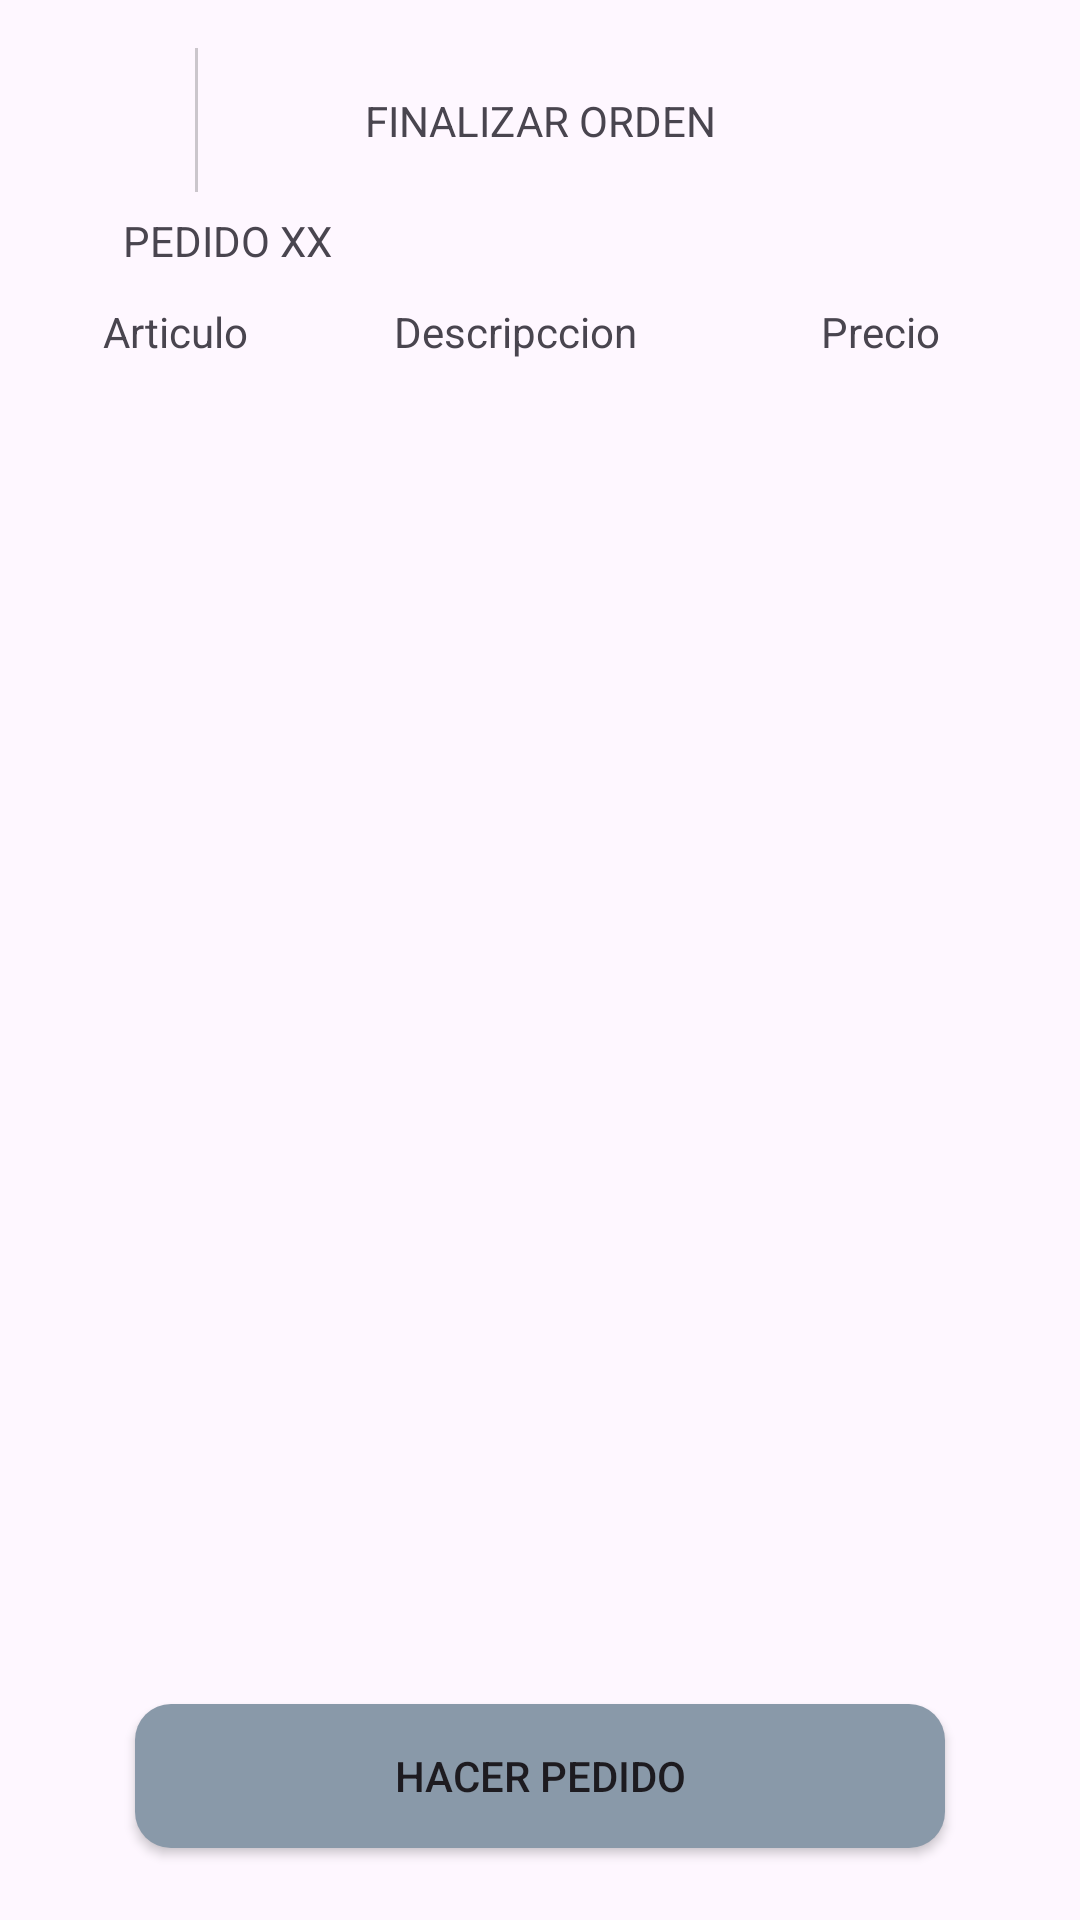

Write the Android layout XML for this screen, with the resource values it uses.
<!-- AndroidManifest.xml: application theme Theme.Kofi -->
<!-- res/layout/activity_finalizar_orden.xml -->
<?xml version="1.0" encoding="utf-8"?>
<androidx.constraintlayout.widget.ConstraintLayout xmlns:android="http://schemas.android.com/apk/res/android"
    xmlns:app="http://schemas.android.com/apk/res-auto"
    xmlns:tools="http://schemas.android.com/tools"
    android:id="@+id/main"
    android:layout_width="match_parent"
    android:layout_height="match_parent"
    tools:context=".FinalizarOrdenActivity">

    

    <androidx.constraintlayout.widget.Guideline
        android:id="@+id/topGuia"
        android:layout_width="match_parent"
        android:layout_height="0dp"
        android:orientation="horizontal"
        app:layout_constraintGuide_percent="0.025" />

    <androidx.constraintlayout.widget.Guideline
        android:id="@+id/endGuia"
        android:layout_width="match_parent"
        android:layout_height="0dp"
        android:orientation="vertical"
        app:layout_constraintGuide_percent="0.950" />

    <androidx.constraintlayout.widget.Guideline
        android:id="@+id/bottomGuia"
        android:layout_width="match_parent"
        android:layout_height="0dp"
        android:orientation="horizontal"
        app:layout_constraintGuide_percent="0.975" />

    <androidx.constraintlayout.widget.Guideline
        android:id="@+id/startGuia"
        android:layout_width="match_parent"
        android:layout_height="0dp"
        android:orientation="vertical"
        app:layout_constraintGuide_percent="0.050" />


    

    <androidx.constraintlayout.widget.Guideline
        android:id="@+id/tituloGuia"
        android:layout_width="match_parent"
        android:layout_height="0dp"
        android:orientation="horizontal"
        app:layout_constraintGuide_percent="0.10" />

    <androidx.constraintlayout.widget.Guideline
        android:id="@+id/articulosGuiaTop"
        android:layout_width="match_parent"
        android:layout_height="0dp"
        android:orientation="horizontal"
        app:layout_constraintGuide_percent="0.15" />

    <androidx.constraintlayout.widget.Guideline
        android:id="@+id/botonBajoGuia"
        android:layout_width="match_parent"
        android:layout_height="0dp"
        android:orientation="horizontal"
        app:layout_constraintGuide_percent="0.875" />

    <androidx.constraintlayout.widget.Guideline
        android:id="@+id/articulosGuiaBottom"
        android:layout_width="match_parent"
        android:layout_height="0dp"
        android:orientation="horizontal"
        app:layout_constraintGuide_percent="0.6" />


    

    <TextView
        android:id="@+id/tituloFinalizarOrden"
        android:layout_width="wrap_content"
        android:layout_height="wrap_content"
        app:layout_constraintTop_toTopOf="@+id/topGuia"
        app:layout_constraintEnd_toEndOf="@+id/endGuia"
        app:layout_constraintBottom_toBottomOf="@+id/tituloGuia"
        app:layout_constraintStart_toStartOf="@+id/startGuia"
        android:gravity="center"
        android:text="FINALIZAR ORDEN" />

    <TextView
        android:id="@+id/tituloPedido"
        android:layout_width="wrap_content"
        android:layout_height="wrap_content"
        app:layout_constraintTop_toTopOf="@+id/tituloGuia"
        app:layout_constraintBottom_toBottomOf="@+id/articulosGuiaTop"
        app:layout_constraintStart_toStartOf="@+id/startGuia"
        android:gravity="start|center"
        android:layout_marginStart="23dp"
        android:text="PEDIDO XX" />


    

    <ImageButton
        android:id="@+id/botonDeRegreso"
        android:layout_width="48dp"
        android:layout_height="48dp"
        app:layout_constraintTop_toTopOf="@+id/topGuia"
        app:layout_constraintBottom_toBottomOf="@+id/tituloGuia"
        app:layout_constraintStart_toStartOf="@+id/startGuia"
        android:src="@drawable/go_previous_svgrepo_com"
        android:background="@android:color/transparent" />
    


    <Button
        android:layout_width="0dp"
        android:layout_height="wrap_content"
        app:layout_constraintTop_toTopOf="@id/botonBajoGuia"
        app:layout_constraintEnd_toEndOf="@id/endGuia"
        app:layout_constraintBottom_toBottomOf="@id/bottomGuia"
        app:layout_constraintStart_toStartOf="@id/startGuia"
        app:layout_constraintWidth_percent="0.75"
        android:background="@drawable/boton_kofi"
        android:text="HACER PEDIDO" />


    <View
        android:id="@+id/lineaDivisoraVertical"
        android:layout_width="1dp"
        android:layout_height="0dp"
        android:background="#33000000"
        app:layout_constraintTop_toTopOf="@+id/topGuia"
        app:layout_constraintEnd_toEndOf="@+id/botonDeRegreso"
        app:layout_constraintBottom_toBottomOf="@+id/tituloGuia" />


    

    <androidx.constraintlayout.widget.ConstraintLayout
        android:layout_width="0dp"
        android:layout_height="0dp"
        app:layout_constraintTop_toTopOf="@+id/articulosGuiaTop"
        app:layout_constraintEnd_toEndOf="@+id/endGuia"
        app:layout_constraintBottom_toBottomOf="@+id/articulosGuiaBottom"
        app:layout_constraintStart_toStartOf="@+id/startGuia">


        

        <androidx.constraintlayout.widget.Guideline
            android:id="@+id/articulosCol1"
            android:layout_width="0dp"
            android:layout_height="match_parent"
            android:orientation="vertical"
            app:layout_constraintGuide_percent="0.25" />

        <androidx.constraintlayout.widget.Guideline
            android:id="@+id/articulosCol2"
            android:layout_width="0dp"
            android:layout_height="match_parent"
            android:orientation="vertical"
            app:layout_constraintGuide_percent="0.70" />

        <androidx.constraintlayout.widget.Guideline
            android:id="@+id/articulosCol3"
            android:layout_width="0dp"
            android:layout_height="match_parent"
            android:orientation="vertical"
            app:layout_constraintGuide_percent="0.90" />

        <androidx.constraintlayout.widget.Guideline
            android:id="@+id/articulosGuiaTitulos"
            android:layout_width="match_parent"
            android:layout_height="0dp"
            android:orientation="horizontal"
            app:layout_constraintGuide_percent="0.10" />


        

        <TextView
            android:id="@+id/articulosTitulo"
            android:layout_width="wrap_content"
            android:layout_height="wrap_content"
            app:layout_constraintTop_toTopOf="parent"
            app:layout_constraintEnd_toStartOf="@+id/articulosCol1"
            app:layout_constraintBottom_toBottomOf="@id/articulosGuiaTitulos"
            app:layout_constraintStart_toStartOf="parent"
            android:text="Articulo" />

        <TextView
            android:id="@+id/descripccionTitulo"
            android:layout_width="wrap_content"
            android:layout_height="wrap_content"
            app:layout_constraintTop_toTopOf="parent"
            app:layout_constraintEnd_toStartOf="@+id/articulosCol2"
            app:layout_constraintBottom_toBottomOf="@id/articulosGuiaTitulos"
            app:layout_constraintStart_toStartOf="@id/articulosCol1"
            android:text="Descripccion" />

        <TextView
            android:id="@+id/precioTitulo"
            android:layout_width="wrap_content"
            android:layout_height="wrap_content"
            app:layout_constraintTop_toTopOf="parent"
            app:layout_constraintEnd_toEndOf="parent"
            app:layout_constraintBottom_toBottomOf="@id/articulosGuiaTitulos"
            app:layout_constraintStart_toStartOf="@id/articulosCol2"
            android:text="Precio" />


        

        <androidx.recyclerview.widget.RecyclerView
            android:id="@+id/listaArticulos"
            android:layout_width="0dp"
            android:layout_height="0dp"
            app:layout_constraintTop_toBottomOf="@id/articulosGuiaTitulos"
            app:layout_constraintBottom_toBottomOf="parent"
            app:layout_constraintStart_toStartOf="parent"
            app:layout_constraintEnd_toEndOf="parent"
            tools:listitem="@layout/articulo_finalizarorden" />

    </androidx.constraintlayout.widget.ConstraintLayout>

</androidx.constraintlayout.widget.ConstraintLayout>
<!-- res/layout/articulo_finalizarorden.xml (included above) -->
<?xml version="1.0" encoding="utf-8"?>
<androidx.constraintlayout.widget.ConstraintLayout xmlns:android="http://schemas.android.com/apk/res/android"
    xmlns:app="http://schemas.android.com/apk/res-auto"
    xmlns:tools="http://schemas.android.com/tools"
    android:layout_width="match_parent"
    android:layout_height="wrap_content"
    android:paddingVertical="8dp">

    


    <androidx.constraintlayout.widget.Guideline
        android:id="@+id/columna1"
        android:layout_width="0dp"
        android:layout_height="match_parent"
        android:orientation="vertical"
        app:layout_constraintGuide_percent="0.25" />
    <androidx.constraintlayout.widget.Guideline
        android:id="@+id/columna2"
        android:layout_width="0dp"
        android:layout_height="match_parent"
        android:orientation="vertical"
        app:layout_constraintGuide_percent="0.70" />
    <androidx.constraintlayout.widget.Guideline
        android:id="@+id/columna3"
        android:layout_width="0dp"
        android:layout_height="match_parent"
        android:orientation="vertical"
        app:layout_constraintGuide_percent="0.90" />


    

    <ImageView
        android:id="@+id/imagenArticulo"
        android:layout_width="60dp"
        android:layout_height="60dp"
        app:layout_constraintTop_toTopOf="parent"
        app:layout_constraintBottom_toBottomOf="parent"
        app:layout_constraintStart_toStartOf="parent"
        app:layout_constraintEnd_toStartOf="@id/columna1"
        tools:src="@drawable/food_1_svgrepo_com" />


    

    <TextView
        android:id="@+id/nombreArticulo"
        android:layout_width="0dp"
        android:layout_height="wrap_content"
        android:textStyle="bold"
        app:layout_constraintTop_toTopOf="parent"
        app:layout_constraintStart_toStartOf="@id/columna1"
        app:layout_constraintEnd_toStartOf="@id/columna2"
        tools:text="Nombre del producto"/>

    <TextView
        android:id="@+id/labelCantidad"
        android:layout_width="wrap_content"
        android:layout_height="wrap_content"
        app:layout_constraintTop_toBottomOf="@id/nombreArticulo"
        app:layout_constraintStart_toStartOf="@id/columna1"
        app:layout_constraintBottom_toBottomOf="parent"
        tools:text="Cantidad:" />


    <LinearLayout
        android:id="@+id/contenedorCantidad"
        android:layout_width="0dp"
        android:layout_height="wrap_content"
        android:orientation="horizontal"
        android:gravity="center_vertical"
        android:layout_marginStart="8dp"
        android:weightSum="3"
        app:layout_constraintTop_toTopOf="@id/labelCantidad"
        app:layout_constraintBottom_toBottomOf="@id/labelCantidad"
        app:layout_constraintStart_toEndOf="@id/labelCantidad"
        app:layout_constraintEnd_toStartOf="@id/columna2">

        <Button
            android:id="@+id/botonMenos"
            android:layout_width="wrap_content"
            android:layout_height="wrap_content"
            android:text="−"
            android:layout_weight="1"/>

        <TextView
            android:id="@+id/textoCantidad"
            android:layout_width="wrap_content"
            android:layout_height="wrap_content"
            android:paddingHorizontal="25dp"
            android:layout_weight="1"
            tools:text="1" />

        <Button
            android:id="@+id/botonMas"
            android:layout_width="wrap_content"
            android:layout_height="wrap_content"
            android:text="+"
            android:layout_weight="1"/>
    </LinearLayout>


    

    <TextView
        android:id="@+id/precioArticulo"
        android:layout_width="0dp"
        android:layout_height="wrap_content"
        android:gravity="center"
        app:layout_constraintTop_toTopOf="parent"
        app:layout_constraintEnd_toStartOf="@id/columna3"
        app:layout_constraintBottom_toBottomOf="parent"
        app:layout_constraintStart_toEndOf="@id/columna2"
        tools:text="40 Bs."/>

    <ImageButton
        android:id="@+id/botonEliminarArticulo"
        android:layout_width="wrap_content"
        android:layout_height="wrap_content"
        android:background="@android:color/transparent"
        app:layout_constraintTop_toTopOf="parent"
        app:layout_constraintEnd_toEndOf="parent"
        app:layout_constraintBottom_toBottomOf="parent"
        app:layout_constraintStart_toStartOf="@id/columna3"
        tools:src="@drawable/bin_svgrepo_com" />

</androidx.constraintlayout.widget.ConstraintLayout>
<!-- resources referenced by this layout -->
<resources>
  <!-- drawable boton_kofi (drawable) -->
  <?xml version="1.0" encoding="utf-8"?>
  <shape xmlns:android="http://schemas.android.com/apk/res/android">
      <solid android:color="#8999a9"/>
      <corners android:radius="12dp"/>
  </shape>
  <!-- drawable food_1_svgrepo_com: vector/xml drawable (drawable, 8194 chars, omitted) -->
  <style name="Theme.Kofi" parent="Base.Theme.Kofi" />
  <style name="Base.Theme.Kofi" parent="Theme.Material3.DayNight.NoActionBar">
          
          
      </style>
</resources>
